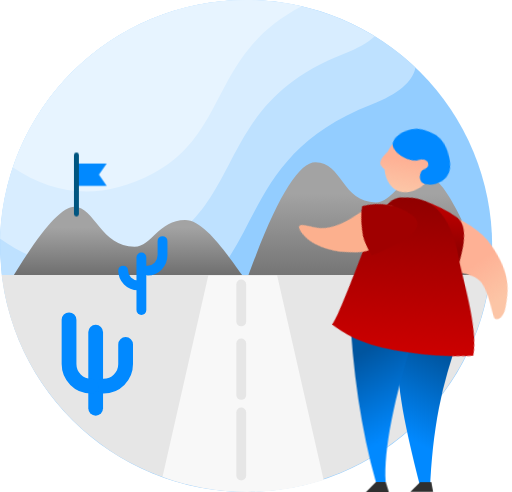
t = 0.00 s
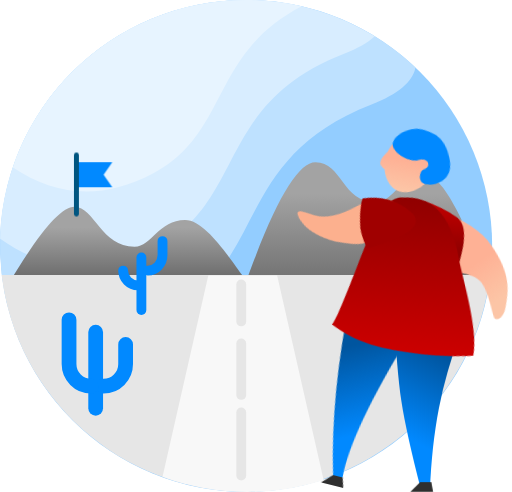
t = 0.38 s
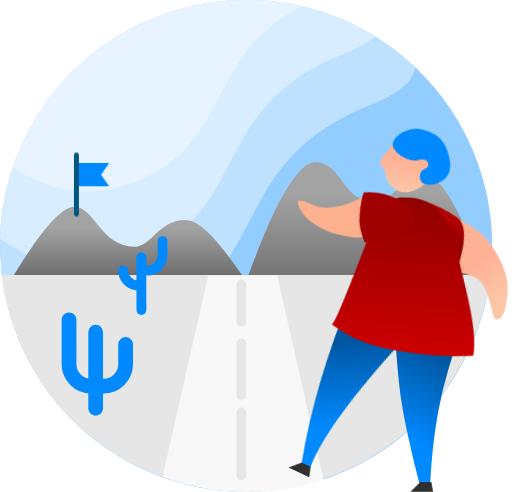
t = 0.83 s
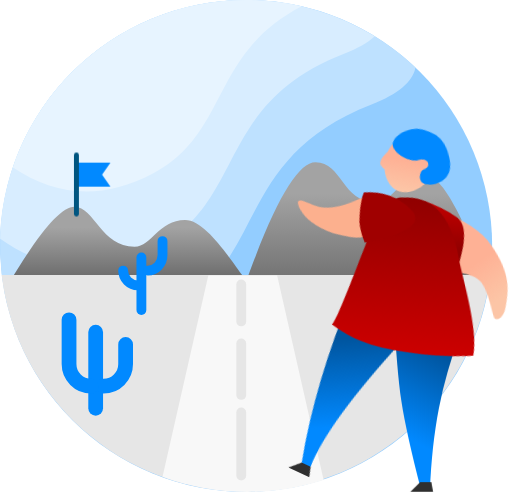
t = 1.25 s
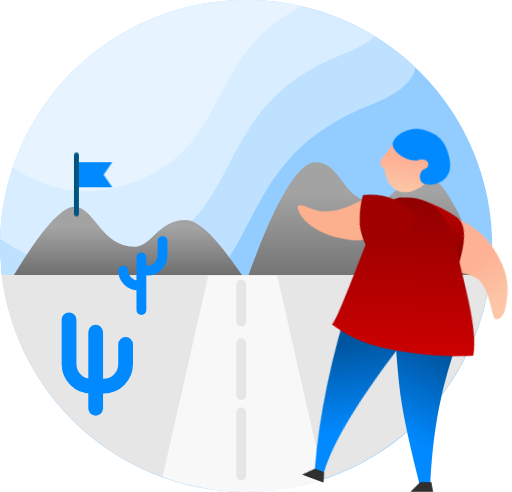
t = 1.63 s
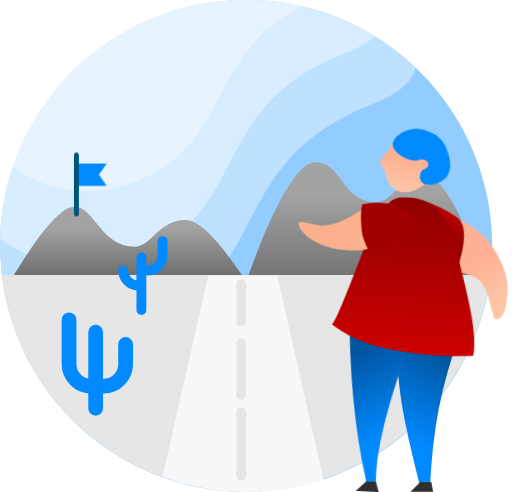
t = 2.08 s

The animated SVG that drew these frames (rendered in a browser with its animation timeline set to each time). Animation: 10 CSS @keyframes rules; one cycle of 2.50 s, repeats indefinitely.

<svg width="104" height="100" viewBox="0 0 104 100" version="1.1" xmlns="http://www.w3.org/2000/svg" xmlns:xlink="http://www.w3.org/1999/xlink" id="el_yR5IOjjqq"><style>@-webkit-keyframes kf_el_oGInQbfVrvw_an_2T0Xv2u8iF{0%{-webkit-transform: translate(-2.768809050321579px, 21.717138469219208px) translate(2.768809050321579px, -21.717138469219208px) translate(0px, -4px);transform: translate(-2.768809050321579px, 21.717138469219208px) translate(2.768809050321579px, -21.717138469219208px) translate(0px, -4px);}26.67%{-webkit-transform: translate(-2.768809050321579px, 21.717138469219208px) translate(2.768809050321579px, -21.717138469219208px) translate(0px, -1px);transform: translate(-2.768809050321579px, 21.717138469219208px) translate(2.768809050321579px, -21.717138469219208px) translate(0px, -1px);}60%{-webkit-transform: translate(-2.768809050321579px, 21.717138469219208px) translate(2.768809050321579px, -21.717138469219208px) translate(0px, -1px);transform: translate(-2.768809050321579px, 21.717138469219208px) translate(2.768809050321579px, -21.717138469219208px) translate(0px, -1px);}86.67%{-webkit-transform: translate(-2.768809050321579px, 21.717138469219208px) translate(2.768809050321579px, -21.717138469219208px) translate(0px, -4px);transform: translate(-2.768809050321579px, 21.717138469219208px) translate(2.768809050321579px, -21.717138469219208px) translate(0px, -4px);}100%{-webkit-transform: translate(-2.768809050321579px, 21.717138469219208px) translate(2.768809050321579px, -21.717138469219208px) translate(0px, -4px);transform: translate(-2.768809050321579px, 21.717138469219208px) translate(2.768809050321579px, -21.717138469219208px) translate(0px, -4px);}}@keyframes kf_el_oGInQbfVrvw_an_2T0Xv2u8iF{0%{-webkit-transform: translate(-2.768809050321579px, 21.717138469219208px) translate(2.768809050321579px, -21.717138469219208px) translate(0px, -4px);transform: translate(-2.768809050321579px, 21.717138469219208px) translate(2.768809050321579px, -21.717138469219208px) translate(0px, -4px);}26.67%{-webkit-transform: translate(-2.768809050321579px, 21.717138469219208px) translate(2.768809050321579px, -21.717138469219208px) translate(0px, -1px);transform: translate(-2.768809050321579px, 21.717138469219208px) translate(2.768809050321579px, -21.717138469219208px) translate(0px, -1px);}60%{-webkit-transform: translate(-2.768809050321579px, 21.717138469219208px) translate(2.768809050321579px, -21.717138469219208px) translate(0px, -1px);transform: translate(-2.768809050321579px, 21.717138469219208px) translate(2.768809050321579px, -21.717138469219208px) translate(0px, -1px);}86.67%{-webkit-transform: translate(-2.768809050321579px, 21.717138469219208px) translate(2.768809050321579px, -21.717138469219208px) translate(0px, -4px);transform: translate(-2.768809050321579px, 21.717138469219208px) translate(2.768809050321579px, -21.717138469219208px) translate(0px, -4px);}100%{-webkit-transform: translate(-2.768809050321579px, 21.717138469219208px) translate(2.768809050321579px, -21.717138469219208px) translate(0px, -4px);transform: translate(-2.768809050321579px, 21.717138469219208px) translate(2.768809050321579px, -21.717138469219208px) translate(0px, -4px);}}@-webkit-keyframes kf_el_oGInQbfVrvw_an_P81JKMBtd{0%{-webkit-transform: translate(-2.768809050321579px, 21.717138469219208px) rotate(10deg) translate(2.768809050321579px, -21.717138469219208px);transform: translate(-2.768809050321579px, 21.717138469219208px) rotate(10deg) translate(2.768809050321579px, -21.717138469219208px);}26.67%{-webkit-transform: translate(-2.768809050321579px, 21.717138469219208px) rotate(0deg) translate(2.768809050321579px, -21.717138469219208px);transform: translate(-2.768809050321579px, 21.717138469219208px) rotate(0deg) translate(2.768809050321579px, -21.717138469219208px);}60%{-webkit-transform: translate(-2.768809050321579px, 21.717138469219208px) rotate(0deg) translate(2.768809050321579px, -21.717138469219208px);transform: translate(-2.768809050321579px, 21.717138469219208px) rotate(0deg) translate(2.768809050321579px, -21.717138469219208px);}86.67%{-webkit-transform: translate(-2.768809050321579px, 21.717138469219208px) rotate(10deg) translate(2.768809050321579px, -21.717138469219208px);transform: translate(-2.768809050321579px, 21.717138469219208px) rotate(10deg) translate(2.768809050321579px, -21.717138469219208px);}100%{-webkit-transform: translate(-2.768809050321579px, 21.717138469219208px) rotate(10deg) translate(2.768809050321579px, -21.717138469219208px);transform: translate(-2.768809050321579px, 21.717138469219208px) rotate(10deg) translate(2.768809050321579px, -21.717138469219208px);}}@keyframes kf_el_oGInQbfVrvw_an_P81JKMBtd{0%{-webkit-transform: translate(-2.768809050321579px, 21.717138469219208px) rotate(10deg) translate(2.768809050321579px, -21.717138469219208px);transform: translate(-2.768809050321579px, 21.717138469219208px) rotate(10deg) translate(2.768809050321579px, -21.717138469219208px);}26.67%{-webkit-transform: translate(-2.768809050321579px, 21.717138469219208px) rotate(0deg) translate(2.768809050321579px, -21.717138469219208px);transform: translate(-2.768809050321579px, 21.717138469219208px) rotate(0deg) translate(2.768809050321579px, -21.717138469219208px);}60%{-webkit-transform: translate(-2.768809050321579px, 21.717138469219208px) rotate(0deg) translate(2.768809050321579px, -21.717138469219208px);transform: translate(-2.768809050321579px, 21.717138469219208px) rotate(0deg) translate(2.768809050321579px, -21.717138469219208px);}86.67%{-webkit-transform: translate(-2.768809050321579px, 21.717138469219208px) rotate(10deg) translate(2.768809050321579px, -21.717138469219208px);transform: translate(-2.768809050321579px, 21.717138469219208px) rotate(10deg) translate(2.768809050321579px, -21.717138469219208px);}100%{-webkit-transform: translate(-2.768809050321579px, 21.717138469219208px) rotate(10deg) translate(2.768809050321579px, -21.717138469219208px);transform: translate(-2.768809050321579px, 21.717138469219208px) rotate(10deg) translate(2.768809050321579px, -21.717138469219208px);}}@-webkit-keyframes kf_el_VMhsYAwJEvL_an_dAfQVhDBr{0%{-webkit-transform: translate(77.74890089035034px, 62.00000000000023px) rotate(0deg) translate(-77.74890089035034px, -62.00000000000023px);transform: translate(77.74890089035034px, 62.00000000000023px) rotate(0deg) translate(-77.74890089035034px, -62.00000000000023px);}26.67%{-webkit-transform: translate(77.74890089035034px, 62.00000000000023px) rotate(25deg) translate(-77.74890089035034px, -62.00000000000023px);transform: translate(77.74890089035034px, 62.00000000000023px) rotate(25deg) translate(-77.74890089035034px, -62.00000000000023px);}60%{-webkit-transform: translate(77.74890089035034px, 62.00000000000023px) rotate(25deg) translate(-77.74890089035034px, -62.00000000000023px);transform: translate(77.74890089035034px, 62.00000000000023px) rotate(25deg) translate(-77.74890089035034px, -62.00000000000023px);}86.67%{-webkit-transform: translate(77.74890089035034px, 62.00000000000023px) rotate(0deg) translate(-77.74890089035034px, -62.00000000000023px);transform: translate(77.74890089035034px, 62.00000000000023px) rotate(0deg) translate(-77.74890089035034px, -62.00000000000023px);}100%{-webkit-transform: translate(77.74890089035034px, 62.00000000000023px) rotate(0deg) translate(-77.74890089035034px, -62.00000000000023px);transform: translate(77.74890089035034px, 62.00000000000023px) rotate(0deg) translate(-77.74890089035034px, -62.00000000000023px);}}@keyframes kf_el_VMhsYAwJEvL_an_dAfQVhDBr{0%{-webkit-transform: translate(77.74890089035034px, 62.00000000000023px) rotate(0deg) translate(-77.74890089035034px, -62.00000000000023px);transform: translate(77.74890089035034px, 62.00000000000023px) rotate(0deg) translate(-77.74890089035034px, -62.00000000000023px);}26.67%{-webkit-transform: translate(77.74890089035034px, 62.00000000000023px) rotate(25deg) translate(-77.74890089035034px, -62.00000000000023px);transform: translate(77.74890089035034px, 62.00000000000023px) rotate(25deg) translate(-77.74890089035034px, -62.00000000000023px);}60%{-webkit-transform: translate(77.74890089035034px, 62.00000000000023px) rotate(25deg) translate(-77.74890089035034px, -62.00000000000023px);transform: translate(77.74890089035034px, 62.00000000000023px) rotate(25deg) translate(-77.74890089035034px, -62.00000000000023px);}86.67%{-webkit-transform: translate(77.74890089035034px, 62.00000000000023px) rotate(0deg) translate(-77.74890089035034px, -62.00000000000023px);transform: translate(77.74890089035034px, 62.00000000000023px) rotate(0deg) translate(-77.74890089035034px, -62.00000000000023px);}100%{-webkit-transform: translate(77.74890089035034px, 62.00000000000023px) rotate(0deg) translate(-77.74890089035034px, -62.00000000000023px);transform: translate(77.74890089035034px, 62.00000000000023px) rotate(0deg) translate(-77.74890089035034px, -62.00000000000023px);}}@-webkit-keyframes kf_el_rMbHSQk7Sse_an_Xm63INi84{0%{-webkit-transform: translate(18.500021934509277px, 35.500017166137695px) scale(0.9, 0.9) translate(-18.500021934509277px, -35.500017166137695px);transform: translate(18.500021934509277px, 35.500017166137695px) scale(0.9, 0.9) translate(-18.500021934509277px, -35.500017166137695px);}20%{-webkit-transform: translate(18.500021934509277px, 35.500017166137695px) scale(1.05, 1.05) translate(-18.500021934509277px, -35.500017166137695px);transform: translate(18.500021934509277px, 35.500017166137695px) scale(1.05, 1.05) translate(-18.500021934509277px, -35.500017166137695px);}40%{-webkit-transform: translate(18.500021934509277px, 35.500017166137695px) scale(0.9, 0.9) translate(-18.500021934509277px, -35.500017166137695px);transform: translate(18.500021934509277px, 35.500017166137695px) scale(0.9, 0.9) translate(-18.500021934509277px, -35.500017166137695px);}60%{-webkit-transform: translate(18.500021934509277px, 35.500017166137695px) scale(1.05, 1.05) translate(-18.500021934509277px, -35.500017166137695px);transform: translate(18.500021934509277px, 35.500017166137695px) scale(1.05, 1.05) translate(-18.500021934509277px, -35.500017166137695px);}80%{-webkit-transform: translate(18.500021934509277px, 35.500017166137695px) scale(0.9, 0.9) translate(-18.500021934509277px, -35.500017166137695px);transform: translate(18.500021934509277px, 35.500017166137695px) scale(0.9, 0.9) translate(-18.500021934509277px, -35.500017166137695px);}100%{-webkit-transform: translate(18.500021934509277px, 35.500017166137695px) scale(0.9, 0.9) translate(-18.500021934509277px, -35.500017166137695px);transform: translate(18.500021934509277px, 35.500017166137695px) scale(0.9, 0.9) translate(-18.500021934509277px, -35.500017166137695px);}}@keyframes kf_el_rMbHSQk7Sse_an_Xm63INi84{0%{-webkit-transform: translate(18.500021934509277px, 35.500017166137695px) scale(0.9, 0.9) translate(-18.500021934509277px, -35.500017166137695px);transform: translate(18.500021934509277px, 35.500017166137695px) scale(0.9, 0.9) translate(-18.500021934509277px, -35.500017166137695px);}20%{-webkit-transform: translate(18.500021934509277px, 35.500017166137695px) scale(1.05, 1.05) translate(-18.500021934509277px, -35.500017166137695px);transform: translate(18.500021934509277px, 35.500017166137695px) scale(1.05, 1.05) translate(-18.500021934509277px, -35.500017166137695px);}40%{-webkit-transform: translate(18.500021934509277px, 35.500017166137695px) scale(0.9, 0.9) translate(-18.500021934509277px, -35.500017166137695px);transform: translate(18.500021934509277px, 35.500017166137695px) scale(0.9, 0.9) translate(-18.500021934509277px, -35.500017166137695px);}60%{-webkit-transform: translate(18.500021934509277px, 35.500017166137695px) scale(1.05, 1.05) translate(-18.500021934509277px, -35.500017166137695px);transform: translate(18.500021934509277px, 35.500017166137695px) scale(1.05, 1.05) translate(-18.500021934509277px, -35.500017166137695px);}80%{-webkit-transform: translate(18.500021934509277px, 35.500017166137695px) scale(0.9, 0.9) translate(-18.500021934509277px, -35.500017166137695px);transform: translate(18.500021934509277px, 35.500017166137695px) scale(0.9, 0.9) translate(-18.500021934509277px, -35.500017166137695px);}100%{-webkit-transform: translate(18.500021934509277px, 35.500017166137695px) scale(0.9, 0.9) translate(-18.500021934509277px, -35.500017166137695px);transform: translate(18.500021934509277px, 35.500017166137695px) scale(0.9, 0.9) translate(-18.500021934509277px, -35.500017166137695px);}}@-webkit-keyframes kf_el_rMbHSQk7Sse_an_qhIAPTbcM{0%{-webkit-transform: translate(18.500021934509277px, 35.500017166137695px) translate(-18.500021934509277px, -35.500017166137695px) translate(0px, 0px);transform: translate(18.500021934509277px, 35.500017166137695px) translate(-18.500021934509277px, -35.500017166137695px) translate(0px, 0px);}20%{-webkit-transform: translate(18.500021934509277px, 35.500017166137695px) translate(-18.500021934509277px, -35.500017166137695px) translate(1px, 0px);transform: translate(18.500021934509277px, 35.500017166137695px) translate(-18.500021934509277px, -35.500017166137695px) translate(1px, 0px);}40%{-webkit-transform: translate(18.500021934509277px, 35.500017166137695px) translate(-18.500021934509277px, -35.500017166137695px) translate(0px, 0px);transform: translate(18.500021934509277px, 35.500017166137695px) translate(-18.500021934509277px, -35.500017166137695px) translate(0px, 0px);}60%{-webkit-transform: translate(18.500021934509277px, 35.500017166137695px) translate(-18.500021934509277px, -35.500017166137695px) translate(1px, 0px);transform: translate(18.500021934509277px, 35.500017166137695px) translate(-18.500021934509277px, -35.500017166137695px) translate(1px, 0px);}80%{-webkit-transform: translate(18.500021934509277px, 35.500017166137695px) translate(-18.500021934509277px, -35.500017166137695px) translate(0px, 0px);transform: translate(18.500021934509277px, 35.500017166137695px) translate(-18.500021934509277px, -35.500017166137695px) translate(0px, 0px);}100%{-webkit-transform: translate(18.500021934509277px, 35.500017166137695px) translate(-18.500021934509277px, -35.500017166137695px) translate(0px, 0px);transform: translate(18.500021934509277px, 35.500017166137695px) translate(-18.500021934509277px, -35.500017166137695px) translate(0px, 0px);}}@keyframes kf_el_rMbHSQk7Sse_an_qhIAPTbcM{0%{-webkit-transform: translate(18.500021934509277px, 35.500017166137695px) translate(-18.500021934509277px, -35.500017166137695px) translate(0px, 0px);transform: translate(18.500021934509277px, 35.500017166137695px) translate(-18.500021934509277px, -35.500017166137695px) translate(0px, 0px);}20%{-webkit-transform: translate(18.500021934509277px, 35.500017166137695px) translate(-18.500021934509277px, -35.500017166137695px) translate(1px, 0px);transform: translate(18.500021934509277px, 35.500017166137695px) translate(-18.500021934509277px, -35.500017166137695px) translate(1px, 0px);}40%{-webkit-transform: translate(18.500021934509277px, 35.500017166137695px) translate(-18.500021934509277px, -35.500017166137695px) translate(0px, 0px);transform: translate(18.500021934509277px, 35.500017166137695px) translate(-18.500021934509277px, -35.500017166137695px) translate(0px, 0px);}60%{-webkit-transform: translate(18.500021934509277px, 35.500017166137695px) translate(-18.500021934509277px, -35.500017166137695px) translate(1px, 0px);transform: translate(18.500021934509277px, 35.500017166137695px) translate(-18.500021934509277px, -35.500017166137695px) translate(1px, 0px);}80%{-webkit-transform: translate(18.500021934509277px, 35.500017166137695px) translate(-18.500021934509277px, -35.500017166137695px) translate(0px, 0px);transform: translate(18.500021934509277px, 35.500017166137695px) translate(-18.500021934509277px, -35.500017166137695px) translate(0px, 0px);}100%{-webkit-transform: translate(18.500021934509277px, 35.500017166137695px) translate(-18.500021934509277px, -35.500017166137695px) translate(0px, 0px);transform: translate(18.500021934509277px, 35.500017166137695px) translate(-18.500021934509277px, -35.500017166137695px) translate(0px, 0px);}}#el_yR5IOjjqq *{-webkit-animation-duration: 2.5s;animation-duration: 2.5s;-webkit-animation-iteration-count: infinite;animation-iteration-count: infinite;-webkit-animation-timing-function: cubic-bezier(0, 0, 1, 1);animation-timing-function: cubic-bezier(0, 0, 1, 1);}#el_SOjlcH9fod{stroke: none;stroke-width: 1;fill: none;}#el_tTJigOVED7{fill: #93CDFF;}#el_h5p8X704rn{fill: #BEE1FF;}#el__KOjarITZd{fill: #D8EDFF;}#el_NDowaUgxCD{fill: #E7F4FF;}#el_w1Hx4lQCt9{fill: url(#linearGradient-1);}#el_lRSScPbXQc{fill: url(#linearGradient-2);}#el_i3T5VPZDni{fill: #E6E6E6;}#el_fJ0y5T5Ako{-webkit-transform: translate(14px, 65px);transform: translate(14px, 65px);stroke: #0189FF;stroke-width: 3;}#el_KHmxKs9N9R{-webkit-transform: translate(4.5px, 0px) scale(-1, 1);transform: translate(4.5px, 0px) scale(-1, 1);}#el_-2jCNFg7fRY{-webkit-transform: translate(25px, 49px);transform: translate(25px, 49px);stroke: #0189FF;stroke-width: 2;}#el_-bw-DjN0QFx{-webkit-transform: translate(9px, 6px) rotate(90deg);transform: translate(9px, 6px) rotate(90deg);}#el_SfiWD8VDiWv{fill: #F8F8F8;}#el_nDWl_7XQfqr{stroke: #E6E6E6;stroke-width: 2;}#el_OphrHNrsur-{stroke: #E6E6E6;stroke-width: 2;}#el_6zuKsN0S1C0{stroke: #E6E6E6;stroke-width: 2;}#el_rMbHSQk7Sse{fill: #0189FF;}#el_PL7vpYGZb63{fill: #005580;}#el_iYmGuqkQz0C{fill: url(#linearGradient-3);-webkit-transform: translate(173.497802px, 0px) scale(-1, 1);transform: translate(173.497802px, 0px) scale(-1, 1);}#el_VMhsYAwJEvL{-webkit-transform: translate(71px, 62px);transform: translate(71px, 62px);}#el_3d4nWVuNiPr{fill: url(#linearGradient-4);}#el_t-TQc8vf-pR{fill: #2F2F2F;}#el_54DdFe13y73{-webkit-transform: translate(100.09417642888499px, 20.792946430595002px) scale(-1, 1) rotate(11deg);transform: translate(100.09417642888499px, 20.792946430595002px) scale(-1, 1) rotate(11deg);}#el_ukC8Tr4qWoF{fill: url(#linearGradient-5);-webkit-transform: translate(47.33613036766615px, 29.882019506800845px) rotate(114deg);transform: translate(47.33613036766615px, 29.882019506800845px) rotate(114deg);}#el_az2h4GvEbjZ{fill: url(#linearGradient-6);-webkit-transform: translate(-3.6722239386063595px, 2.61548279970339px) rotate(-9deg);transform: translate(-3.6722239386063595px, 2.61548279970339px) rotate(-9deg);}#el_CTqy8Ch0FSl{fill: url(#linearGradient-7);-webkit-transform: translate(-6.839513634870059px, 6.729263559511949px) rotate(-14deg);transform: translate(-6.839513634870059px, 6.729263559511949px) rotate(-14deg);}#el__MIkeH0RZAs{-webkit-transform: translate(24.036768972384998px, 0.6146772578849999px) scale(-1, 1) rotate(6deg);transform: translate(24.036768972384998px, 0.6146772578849999px) scale(-1, 1) rotate(6deg);}#el_iGm24fEPEhC{fill: url(#linearGradient-8);-webkit-transform: translate(10.753282px, 0px) scale(-1, 1);transform: translate(10.753282px, 0px) scale(-1, 1);}#el_ojci1lRNZ0G{fill: #0189FF;-webkit-transform: translate(17.6285245154752px, 1.0782067488019447px) scale(-1, 1) rotate(-7deg);transform: translate(17.6285245154752px, 1.0782067488019447px) scale(-1, 1) rotate(-7deg);}#el_oGInQbfVrvw{-webkit-transform: translate(18.14978826422px, 25.74450282656px) rotate(-84deg);transform: translate(18.14978826422px, 25.74450282656px) rotate(-84deg);}#el_Dsw0vLN8z2G{fill: #FCB08E;-webkit-transform: translate(14.992031424681976px, -3.1378935206945613px) rotate(-309deg);transform: translate(14.992031424681976px, -3.1378935206945613px) rotate(-309deg);}#el_lQWpmc4eq6C{fill: #A00000;-webkit-transform: translate(2.642005400031019px, -1.8833529140308105px) rotate(17deg);transform: translate(2.642005400031019px, -1.8833529140308105px) rotate(17deg);}#el_p0KdDCF1zCC{fill: #2F2F2F;-webkit-transform: translate(171.362228px, 0px) scale(-1, 1);transform: translate(171.362228px, 0px) scale(-1, 1);}#el_rMbHSQk7Sse_an_qhIAPTbcM{-webkit-animation-fill-mode: backwards;animation-fill-mode: backwards;-webkit-transform: translate(18.500021934509277px, 35.500017166137695px) translate(-18.500021934509277px, -35.500017166137695px) translate(0px, 0px);transform: translate(18.500021934509277px, 35.500017166137695px) translate(-18.500021934509277px, -35.500017166137695px) translate(0px, 0px);-webkit-animation-name: kf_el_rMbHSQk7Sse_an_qhIAPTbcM;animation-name: kf_el_rMbHSQk7Sse_an_qhIAPTbcM;-webkit-animation-timing-function: cubic-bezier(0, 0, 1, 1);animation-timing-function: cubic-bezier(0, 0, 1, 1);}#el_rMbHSQk7Sse_an_Xm63INi84{-webkit-animation-fill-mode: backwards;animation-fill-mode: backwards;-webkit-transform: translate(18.500021934509277px, 35.500017166137695px) scale(0.9, 0.9) translate(-18.500021934509277px, -35.500017166137695px);transform: translate(18.500021934509277px, 35.500017166137695px) scale(0.9, 0.9) translate(-18.500021934509277px, -35.500017166137695px);-webkit-animation-name: kf_el_rMbHSQk7Sse_an_Xm63INi84;animation-name: kf_el_rMbHSQk7Sse_an_Xm63INi84;-webkit-animation-timing-function: cubic-bezier(0, 0, 1, 1);animation-timing-function: cubic-bezier(0, 0, 1, 1);}#el_VMhsYAwJEvL_an_dAfQVhDBr{-webkit-animation-fill-mode: backwards;animation-fill-mode: backwards;-webkit-transform: translate(77.74890089035034px, 62.00000000000023px) rotate(0deg) translate(-77.74890089035034px, -62.00000000000023px);transform: translate(77.74890089035034px, 62.00000000000023px) rotate(0deg) translate(-77.74890089035034px, -62.00000000000023px);-webkit-animation-name: kf_el_VMhsYAwJEvL_an_dAfQVhDBr;animation-name: kf_el_VMhsYAwJEvL_an_dAfQVhDBr;-webkit-animation-timing-function: cubic-bezier(0, 0, 1, 1);animation-timing-function: cubic-bezier(0, 0, 1, 1);}#el_oGInQbfVrvw_an_P81JKMBtd{-webkit-animation-fill-mode: backwards;animation-fill-mode: backwards;-webkit-transform: translate(-2.768809050321579px, 21.717138469219208px) rotate(10deg) translate(2.768809050321579px, -21.717138469219208px);transform: translate(-2.768809050321579px, 21.717138469219208px) rotate(10deg) translate(2.768809050321579px, -21.717138469219208px);-webkit-animation-name: kf_el_oGInQbfVrvw_an_P81JKMBtd;animation-name: kf_el_oGInQbfVrvw_an_P81JKMBtd;-webkit-animation-timing-function: cubic-bezier(0, 0, 1, 1);animation-timing-function: cubic-bezier(0, 0, 1, 1);}#el_oGInQbfVrvw_an_2T0Xv2u8iF{-webkit-animation-fill-mode: backwards;animation-fill-mode: backwards;-webkit-transform: translate(-2.768809050321579px, 21.717138469219208px) translate(2.768809050321579px, -21.717138469219208px) translate(0px, -4px);transform: translate(-2.768809050321579px, 21.717138469219208px) translate(2.768809050321579px, -21.717138469219208px) translate(0px, -4px);-webkit-animation-name: kf_el_oGInQbfVrvw_an_2T0Xv2u8iF;animation-name: kf_el_oGInQbfVrvw_an_2T0Xv2u8iF;-webkit-animation-timing-function: cubic-bezier(0, 0, 1, 1);animation-timing-function: cubic-bezier(0, 0, 1, 1);}</style>
    <!-- Generator: Sketch 53.2 (72643) - https://sketchapp.com -->
    <title>Proximo curso masculino</title>
    <desc>Created with Sketch.</desc>
    <defs>
        <linearGradient x1="50%" y1="23.1164455%" x2="50%" y2="100%" id="linearGradient-1">
            <stop stop-color="#A3A3A3" offset="0%"/>
            <stop stop-color="#575757" offset="100%"/>
        </linearGradient>
        <linearGradient x1="50%" y1="23.1164455%" x2="50%" y2="123.528923%" id="linearGradient-2">
            <stop stop-color="#A3A3A3" offset="0%"/>
            <stop stop-color="#575757" offset="100%"/>
        </linearGradient>
        <linearGradient x1="45.8142232%" y1="21.1904792%" x2="56.0768526%" y2="75.296077%" id="linearGradient-3">
            <stop stop-color="#00559F" offset="0%"/>
            <stop stop-color="#0189FF" offset="100%"/>
        </linearGradient>
        <linearGradient x1="45.6539416%" y1="21.1904792%" x2="56.3095471%" y2="75.296077%" id="linearGradient-4">
            <stop stop-color="#00559F" offset="0%"/>
            <stop stop-color="#0189FF" offset="100%"/>
        </linearGradient>
        <linearGradient x1="59.5969041%" y1="33.8769985%" x2="89.3934846%" y2="33.8769985%" id="linearGradient-5">
            <stop stop-color="#FEB195" offset="0%"/>
            <stop stop-color="#FCC5A6" offset="100%"/>
        </linearGradient>
        <linearGradient x1="44.9507226%" y1="73.0280316%" x2="40.7047704%" y2="-11.0867289%" id="linearGradient-6">
            <stop stop-color="#900000" offset="0%"/>
            <stop stop-color="#CC0000" offset="100%"/>
        </linearGradient>
        <linearGradient x1="50%" y1="0%" x2="50%" y2="100%" id="linearGradient-7">
            <stop stop-color="#900000" offset="0%"/>
            <stop stop-color="#CC0000" offset="100%"/>
        </linearGradient>
        <linearGradient x1="43.5108277%" y1="45.5898505%" x2="56.4891723%" y2="96.7031026%" id="linearGradient-8">
            <stop stop-color="#FEB195" offset="0%"/>
            <stop stop-color="#FCC5A6" offset="100%"/>
        </linearGradient>
    </defs>
    <g id="el_SOjlcH9fod" fill-rule="evenodd">
        <g id="el_yN-LZR_EL6">
            <g id="el_6lscgTwcd7">
                <g id="el_nxQwbeG6_W">
                    <circle id="el_tTJigOVED7" cx="50" cy="50" r="50"/>
                    <path d="M84.4113362,13.7250671 C83.8721035,16.6250083 80.8966668,19.1246053 75.4850261,21.2238584 C47.3678733,32.1309049 54.4135044,52.9842065 34.7241118,63.3187907 C23.0569367,69.4426668 11.9412746,68.9041052 1.37712536,61.7031058 C0.476820569,57.9489955 0,54.0301815 0,50 C0,22.3857625 22.3857625,0 50,0 C63.3331158,0 75.44732,5.21878114 84.4113362,13.7250671 Z" id="el_h5p8X704rn"/>
                    <path d="M7.99135064e-13,48.5176343 C0.784049141,21.5890633 22.8600499,0 49.9784467,0 C59.5744489,0 68.5390729,2.70325154 76.1523385,7.38977455 C74.7453053,8.68187049 72.6625874,9.86293041 69.9041848,10.9329543 C43.565244,21.1502069 50.1652885,40.684684 31.7211113,50.3656785 C20.6138092,56.1956881 10.0401054,55.5796734 7.43405337e-13,48.5176343 Z" id="el__KOjarITZd"/>
                    <path d="M2.6,34.0615856 C9.25410068,14.2622427 27.964469,0 50.0059626,0 C53.8901464,0 57.6708855,0.442899641 61.3004325,1.28095163 C42.5109744,10.9990721 46.6582553,27.0535391 30.9527476,35.2970586 C21.0369043,40.5016944 11.5859884,40.08987 2.6,34.0615856 Z" id="el_NDowaUgxCD"/>
                </g>
            </g>
            <path d="M2,57.2391431 C8.03419123,47.0797144 12.3986585,42 15.0934018,42 C19.1355168,42 20.528809,50.1421471 27.315512,50.1421471 C30.8147864,50.1421471 32.205804,44.717239 37.581318,44.717239 C42.9568319,44.717239 49.5222061,57.7568385 50.6621788,57.2391431 C52.0167912,56.6239733 47.6565043,56.6788556 37.581318,57.4037899 L27.315512,59.9602828 L12.9545849,60.325436 L2,57.2391431 Z" id="el_w1Hx4lQCt9"/>
            <path d="M50,57.2391431 C55.7719965,41.0797144 60.4697971,33 64.0934018,33 C69.528809,33 69.528809,41.1421471 76.315512,41.1421471 C79.8147864,41.1421471 81.205804,35.717239 86.581318,35.717239 C91.9568319,35.717239 98.5222061,57.7568385 99.6621788,57.2391431 C101.016791,56.6239733 96.6565043,56.6788556 86.581318,57.4037899 L76.315512,59.9602828 L61.9545849,60.325436 L50,57.2391431 Z" id="el_lRSScPbXQc"/>
            <path d="M0.3,55.9 L99.5874001,55.9 C96.6232666,80.6853599 75.5273932,99.9 49.9437001,99.9 C24.360007,99.9 3.26413353,80.6853599 0.3,55.9 Z" id="el_i3T5VPZDni"/>
            <g id="el_fJ0y5T5Ako" stroke-linecap="round">
                <path d="M5.41305916,2.5 L5.41305916,18" id="el_BWn5ZasU4_"/>
                <path d="M11.5,5 L11.5,9 C11.5,11.4852814 9.48528137,13.5 7,13.5" id="el_ZKv2y2zCHr"/>
                <path d="M4.5,6.82121026e-13 L4.5,9 C4.5,11.4852814 2.48528137,13.5 0,13.5" id="el_KHmxKs9N9R"/>
            </g>
            <g id="el_-2jCNFg7fRY" stroke-linecap="round">
                <path d="M3.70652958,3.34375 L3.70652958,14" id="el_k9SAXDilmT9"/>
                <path d="M8,0 L8,2.82352941 C8,4.57784568 6.65685425,6 5,6" id="el_tmwl0a3XaFI"/>
                <path d="M3,6 C3,7.65685425 1.65685425,9 0,9" id="el_-bw-DjN0QFx"/>
            </g>
            <path d="M33,96.9257278 L42.3013018,56 L56.3013018,56 L65.7486124,97.5681669 C60.8838792,99.1468372 55.6922239,100 50.3013018,100 C44.219488,100 38.3912893,98.9141445 33,96.9257278 Z" id="el_SfiWD8VDiWv"/>
            <path d="M49,57.8245103 L49,65.3245103" id="el_nDWl_7XQfqr" stroke-linecap="round"/>
            <path d="M49,69.8245103 L49,80.2692464" id="el_OphrHNrsur-" stroke-linecap="round"/>
            <path d="M49,83.8245103 L49,96.6490205" id="el_6zuKsN0S1C0" stroke-linecap="round"/>
            <g id="el_rMbHSQk7Sse_an_qhIAPTbcM" data-animator-group="true" data-animator-type="0"><g id="el_rMbHSQk7Sse_an_Xm63INi84" data-animator-group="true" data-animator-type="2"><polygon id="el_rMbHSQk7Sse" points="15.0000118 33.0000064 22.0000322 33.0000064 20.2560543 35.500014 22.0000322 38.0000281 15.0000118 38.0000281"/></g></g>
            <rect id="el_PL7vpYGZb63" x="15" y="31" width="1" height="13" rx="0.5"/>
            <path d="M80,67.7923297 C81.9332016,72.9836637 83.380211,78.0701755 84.3410282,83.0518652 C85.3018454,88.0335548 85.9050704,93.5771932 86.1507031,99.6827803 L87.9274022,99.6827803 C89.9732301,91.7917263 91.3141706,85.7518977 91.9502236,81.5632946 C92.5862766,77.3746914 93.1021359,71.1869266 93.4978015,63 L80,67.7923297 Z" id="el_iYmGuqkQz0C"/>
            <g id="el_VMhsYAwJEvL_an_dAfQVhDBr" data-animator-group="true" data-animator-type="1"><g id="el_VMhsYAwJEvL">
                <path d="M-7.10542736e-15,2.23820962e-13 L13.4978015,4.7923297 C8.9857788,19.1129802 6.94147287,29.5096507 7.36488372,35.9823411 C7.36488372,35.9823411 5.37366111,36 5.37366111,36 C2.39490354,25.3775897 0.603683171,13.3775897 -7.10542736e-15,2.23820962e-13 Z" id="el_3d4nWVuNiPr"/>
                <polygon id="el_t-TQc8vf-pR" points="7.37346675 36 8 38 3.36222814 38 5.37366111 36"/>
            </g></g>
            <g id="el_54DdFe13y73">
                <path d="M4.97723511,22.1191628 C7.747045,22.2356953 12.4597526,25.9415325 13.9622105,27.4929747 C16.2158974,29.8201378 18.3131374,32.4974831 20.9747968,32.4974831 C23.6364561,32.4974831 27.8210257,30.2319701 28.2796534,30.540326 C28.738281,30.8486819 29.2875449,32.0522322 27.2774032,33.9701845 C25.2672615,35.8881368 22.7723849,38.5032987 15.5461119,38.5032987 C8.31983884,38.5032987 -0.543505869,30.9866596 -0.773358317,29.6831016 C-0.926593281,28.8140629 0.990271194,26.29275 4.97723511,22.1191628 Z" id="el_ukC8Tr4qWoF"/>
                <path d="M18.7724221,17.4695295 C16.2545666,18.4542254 14.0401911,19.6587612 12.1292956,21.0831369 C10.2184002,22.5075125 10.3496177,26.0817942 12.522948,31.8059819 C13.1191007,28.9020968 13.8053866,26.482159 14.5818059,24.5461684 C15.3582252,22.6101778 16.7550972,20.2512982 18.7724221,17.4695295 Z" id="el_az2h4GvEbjZ"/>
                <path d="M38.5500604,41.8848934 C35.5765549,43.9322235 32.4549569,45.1792866 29.1060273,45.862255 C23.8349142,46.9372263 16.2114355,47.5372059 9.50497063,46.738134 C8.7895745,41.1326501 12.5904483,30.9645542 13.4901592,27.1133856 C15.5742074,18.192718 19.7639147,14.7264283 25.5843116,15.410812 C28.3541215,15.5273445 28.9501459,17.9755511 30.4526037,19.5269932 C31.0648643,20.1592151 37.421114,41.2338215 38.5500604,41.8848934 Z" id="el_CTqy8Ch0FSl"/>
                <g id="el__MIkeH0RZAs">
                    <path d="M9.02065748,5.02043369 C10.2908755,6.01624851 10.8626792,6.8119844 10.7360684,7.40764135 C10.6452342,7.83498232 10.347113,8.22923684 9.97247159,8.4766416 C10.0270933,10.8358602 8.880922,12.872921 6.99847582,13.4127038 C4.6328061,14.0910487 1.08610881,12.5094971 0.20426047,9.43412651 C-0.677587869,6.35875587 1.43935077,2.9541464 3.80502049,2.27580153 C5.72867441,1.72420264 7.82885001,2.90600273 9.02065748,5.02043369 Z" id="el_iGm24fEPEhC"/>
                    <path d="M5.09109595,11.9436138 C6.08149915,12.3280671 7.6075251,12.3957885 8.21486637,11.7720815 C8.91280505,11.0553357 8.59603997,9.54814528 7.86769446,9.20537961 C6.27044928,8.63656962 6.957368,6.64161281 8.98403388,7.33944983 C11.0106998,8.03728686 14.6779733,5.82569484 14.3372018,4.02591222 C13.9964303,2.2261296 10.7537978,0.505755438 8.33410667,1.13093691 C5.91441558,1.75611839 4.15357791,2.49082269 2.98589701,5.88201425 C1.81821611,9.27320582 2.99955272,11.1317215 5.09109595,11.9436138 Z" id="el_ojci1lRNZ0G"/>
                </g>
                <g id="el_oGInQbfVrvw_an_2T0Xv2u8iF" data-animator-group="true" data-animator-type="0"><g id="el_oGInQbfVrvw_an_P81JKMBtd" data-animator-group="true" data-animator-type="1"><g id="el_oGInQbfVrvw">
                    <path d="M3.62706418,8.48936663 C6.39687406,8.60589916 7.97381505,10.2689241 9.47627295,11.8203662 C11.7299598,14.1475293 14.3863928,15.9958371 17.0480521,15.9958371 C19.7097114,15.9958371 21.517013,15.7760785 19.5068713,17.6940308 C17.4967296,19.6119831 12.9126277,20.1734149 10.1902628,19.6378378 C7.46789783,19.1022607 5.28432695,19.1461937 3.12675602,15.8227642 C0.525373852,11.8157069 0.445465952,8.11526257 3.62706418,8.48936663 Z" id="el_Dsw0vLN8z2G"/>
                    <path d="M4.59498812,13.7126408 C6.569381,13.3637985 8.32372161,12.5873998 9.85800996,11.3834447 C11.3922983,10.1794895 12.4927976,9.0991843 13.1595079,8.14252905 C11.2597283,4.8035129 8.49784255,2.80707671 4.8738505,2.15322047 C1.24985846,1.49936424 1.15690433,5.35250435 4.59498812,13.7126408 Z" id="el_lQWpmc4eq6C"/>
                </g></g></g>
            </g>
            <polygon id="el_p0KdDCF1zCC" points="83.3622281 100 88 100 85.988567 98 83.7136766 98"/>
        </g>
    </g>
</svg>